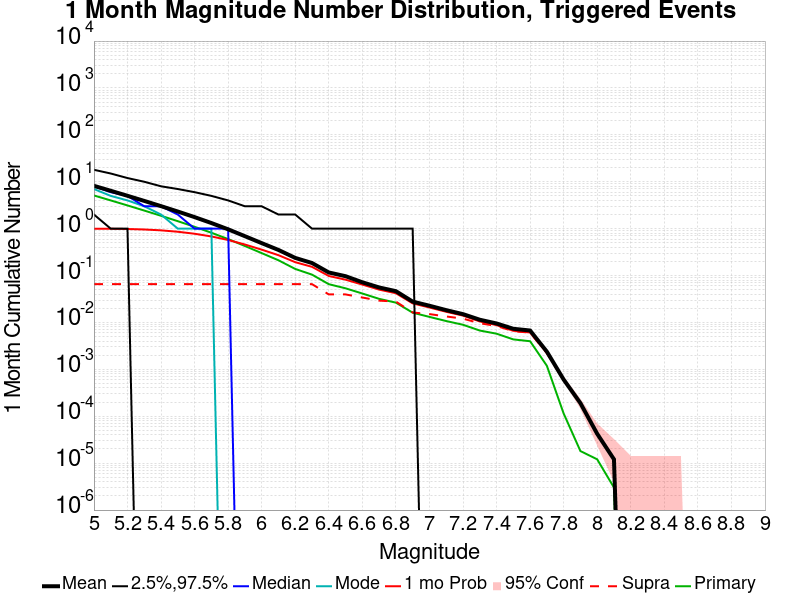

Values plotted in this chart, from the file beside it:
Mag, Mean, 2.5 %ile, 97.5 %ile, Median, Mode, 1 mo Probability, 1 mo Supra-Seis Prob, Primary Aftershocks Mean
5.0, 8.191, 2.0, 18.0, 8.0, 7.0, 0.9986, 0.06572, 5.104
5.1, 6.424, 1.0, 15.0, 6.0, 5.0, 0.9945, 0.06572, 4.002
5.2, 5.021, 1.0, 12.0, 5.0, 4.0, 0.9835, 0.06572, 3.127
5.3, 3.905, 0.0, 10.0, 3.0, 3.0, 0.9603, 0.06572, 2.432
5.4, 3.021, 0.0, 8.0, 3.0, 2.0, 0.9206, 0.06572, 1.881
5.5, 2.319, 0.0, 7.0, 2.0, 1.0, 0.8592, 0.06572, 1.443
5.6, 1.762, 0.0, 6.0, 1.0, 1.0, 0.7792, 0.06572, 1.096
5.7, 1.319, 0.0, 5.0, 1.0, 1.0, 0.6822, 0.06572, 0.8182
5.8, 0.9681, 0.0, 4.0, 1.0, 0.0, 0.5737, 0.06572, 0.5999
5.9, 0.691, 0.0, 3.0, 0.0, 0.0, 0.4592, 0.06572, 0.4268
6.0, 0.4915, 0.0, 3.0, 0.0, 0.0, 0.3569, 0.06572, 0.3009
6.1, 0.3518, 0.0, 2.0, 0.0, 0.0, 0.272, 0.06562, 0.2118
6.2, 0.2378, 0.0, 2.0, 0.0, 0.0, 0.1929, 0.06562, 0.1384
6.3, 0.1851, 0.0, 1.0, 0.0, 0.0, 0.1535, 0.06562, 0.1047
6.4, 0.1164, 0.0, 1.0, 0.0, 0.0, 0.09799, 0.03963, 0.0655
6.5, 0.09694, 0.0, 1.0, 0.0, 0.0, 0.08169, 0.0396, 0.05346
6.6, 0.07189, 0.0, 1.0, 0.0, 0.0, 0.06421, 0.03404, 0.04142
6.7, 0.05579, 0.0, 1.0, 0.0, 0.0, 0.05015, 0.0292, 0.03189
6.8, 0.0465, 0.0, 1.0, 0.0, 0.0, 0.04201, 0.02788, 0.02647
6.9, 0.02786, 0.0, 1.0, 0.0, 0.0, 0.02553, 0.01633, 0.01617
7.0, 0.02273, 0.0, 0.0, 0.0, 0.0, 0.02083, 0.01509, 0.01314
7.1, 0.0183, 0.0, 0.0, 0.0, 0.0, 0.01688, 0.01343, 0.01072
7.2, 0.01505, 0.0, 0.0, 0.0, 0.0, 0.014, 0.01206, 0.008933
7.3, 0.01143, 0.0, 0.0, 0.0, 0.0, 0.01054, 0.009627, 0.006726
7.4, 0.009522, 0.0, 0.0, 0.0, 0.0, 0.008788, 0.008405, 0.005763
7.5, 0.007333, 0.0, 0.0, 0.0, 0.0, 0.006663, 0.006536, 0.004353
7.6, 0.006735, 0.0, 0.0, 0.0, 0.0, 0.006113, 0.006056, 0.003979
7.7, 0.002385, 0.0, 0.0, 0.0, 0.0, 0.002249, 0.002213, 0.001192
7.8, 6.0680346E-4, 0.0, 0.0, 0.0, 0.0, 6.0680346E-4, 5.85671E-4, 1.14719056E-4
7.9, 1.9019212E-4, 0.0, 0.0, 0.0, 0.0, 1.9019212E-4, 1.9019212E-4, 1.8113536E-5
8.0, 4.2264917E-5, 0.0, 0.0, 0.0, 0.0, 4.2264917E-5, 4.2264917E-5, 1.207569E-5
8.1, 1.207569E-5, 0.0, 0.0, 0.0, 0.0, 1.207569E-5, 1.207569E-5, 3.0189226E-6
8.2, 0.0, 0.0, 0.0, 0.0, 0.0, 0.0, 0.0, 0.0
8.3, 0.0, 0.0, 0.0, 0.0, 0.0, 0.0, 0.0, 0.0
8.4, 0.0, 0.0, 0.0, 0.0, 0.0, 0.0, 0.0, 0.0
8.5, 0.0, 0.0, 0.0, 0.0, 0.0, 0.0, 0.0, 0.0
8.6, 0.0, 0.0, 0.0, 0.0, 0.0, 0.0, 0.0, 0.0
8.7, 0.0, 0.0, 0.0, 0.0, 0.0, 0.0, 0.0, 0.0
8.8, 0.0, 0.0, 0.0, 0.0, 0.0, 0.0, 0.0, 0.0
8.9, 0.0, 0.0, 0.0, 0.0, 0.0, 0.0, 0.0, 0.0
9.0, 0.0, 0.0, 0.0, 0.0, 0.0, 0.0, 0.0, 0.0
